Image classification data set "datasets" (Bangsenjata/AI-Detect-FruitVegetable on GitHub). Class labels (11): Brokoli, Terong, Wortel, anggur, apel, brokoli, jeruk, manggis, pisang, terong, wortel.

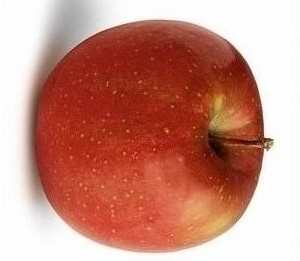
Label: apel

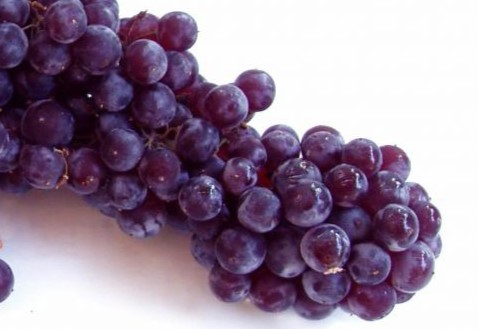
Label: anggur

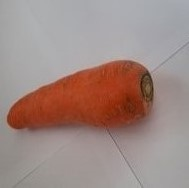
Label: Wortel

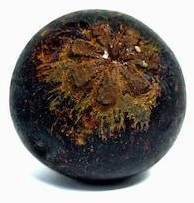
Label: manggis

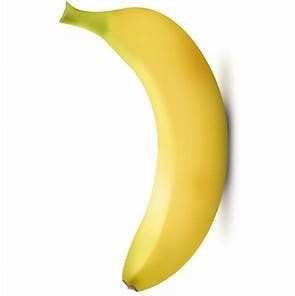
Label: pisang

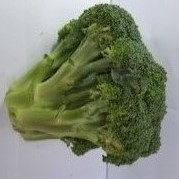
Label: Brokoli
